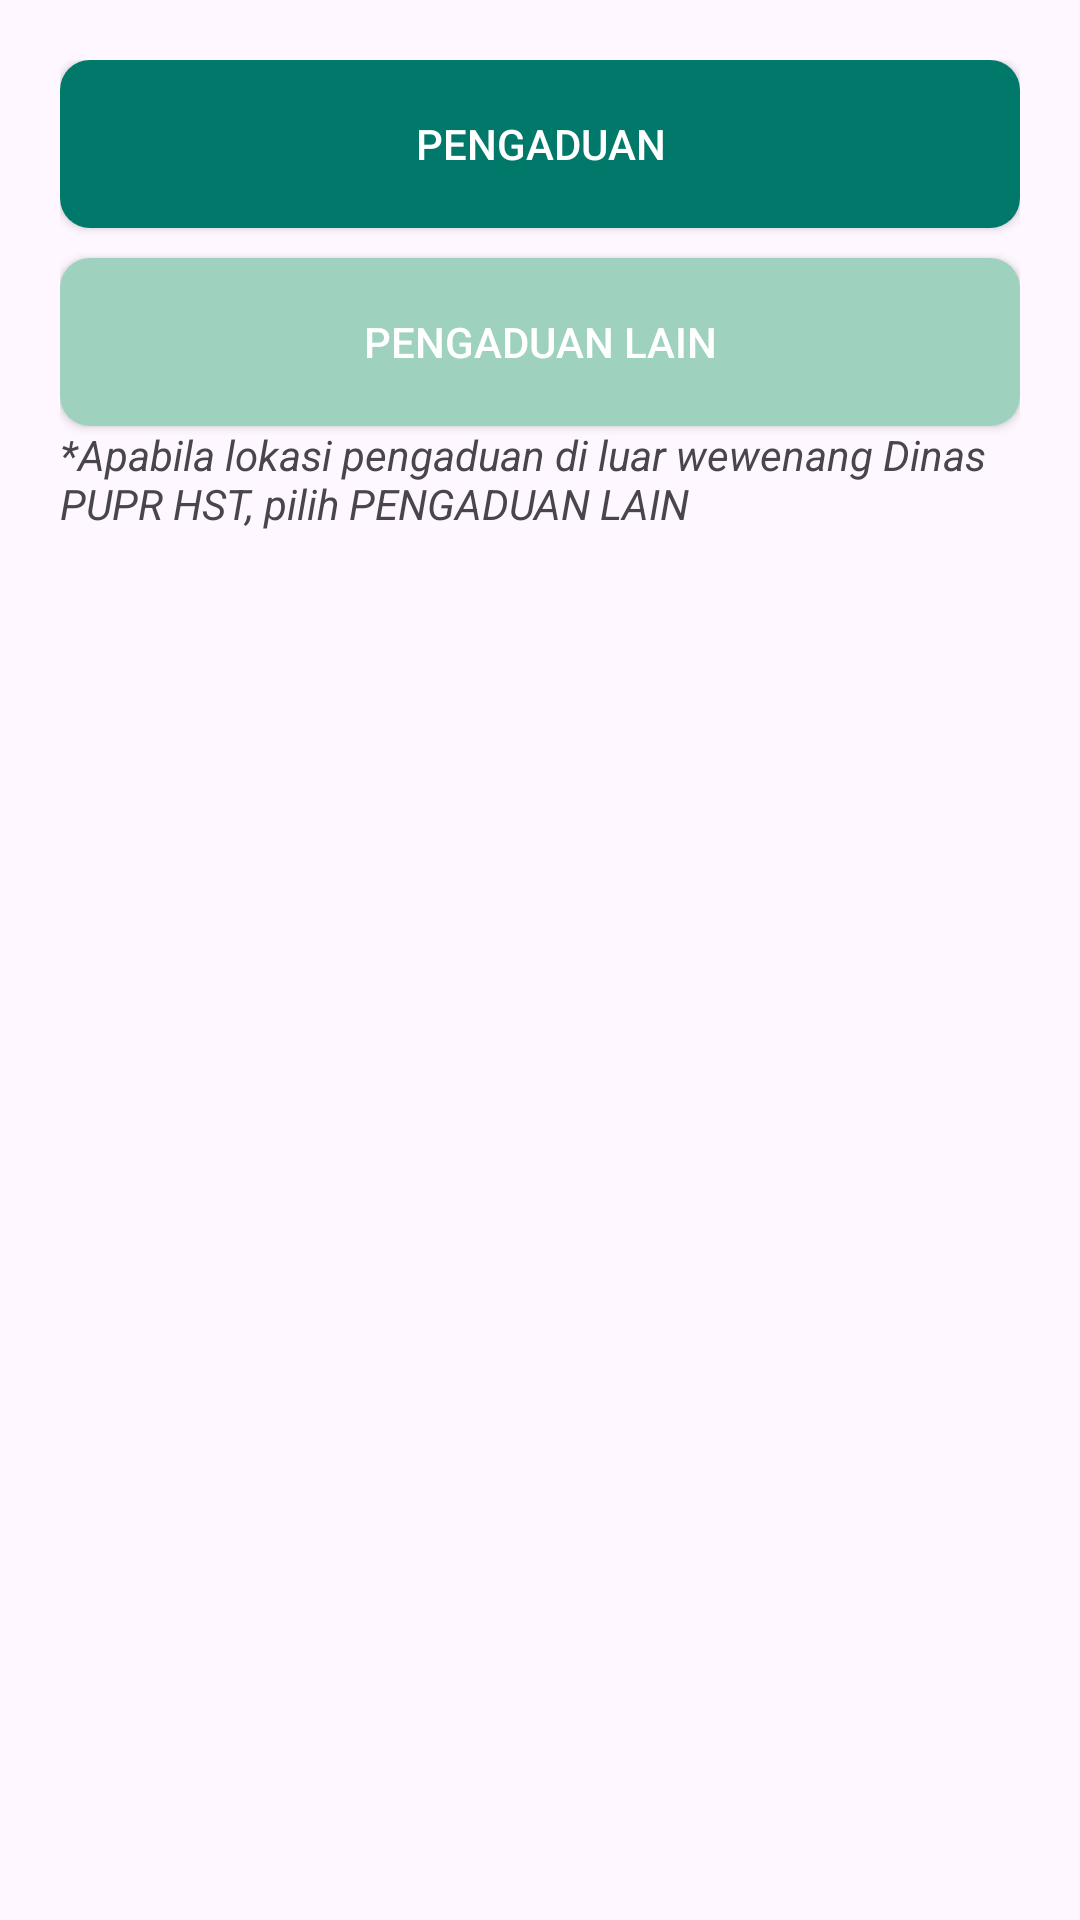

The Android layout XML behind this screen, and the referenced resources:
<!-- AndroidManifest.xml: application theme Theme.PengaduanMasyarakat -->
<!-- res/layout/bottom_sheet_pengaduan.xml -->
<?xml version="1.0" encoding="utf-8"?>
<RelativeLayout
    xmlns:android="http://schemas.android.com/apk/res/android"
    android:layout_width="match_parent"
    android:layout_height="match_parent"
    android:background="@drawable/bg"
    android:padding="20dp">

    <androidx.appcompat.widget.AppCompatButton
        android:id="@+id/btnPilihPengaduan"
        android:layout_marginBottom="10dp"
        android:layout_width="match_parent"
        android:layout_height="56dp"
        android:background="@drawable/button_background"
        android:text="PENGADUAN"
        android:textColor="@color/white"/>

    <androidx.appcompat.widget.AppCompatButton
        android:id="@+id/btnPilihPengaduanLain"
        android:layout_width="match_parent"
        android:layout_height="56dp"
        android:layout_below="@+id/btnPilihPengaduan"
        android:background="@drawable/button_background2"
        android:text="PENGADUAN LAIN"
        android:textColor="@color/white"/>

    <TextView
        android:layout_width="match_parent"
        android:layout_height="wrap_content"
        android:layout_below="@+id/btnPilihPengaduanLain"
        android:textStyle="italic"
        android:text="*Apabila lokasi pengaduan di luar wewenang Dinas PUPR HST, pilih PENGADUAN LAIN"/>



</RelativeLayout>
<!-- resources referenced by this layout -->
<resources>
  <color name="white">#FFFFFFFF</color>
  <!-- drawable button_background (drawable) -->
  <?xml version="1.0" encoding="utf-8"?>
  <selector xmlns:android="http://schemas.android.com/apk/res/android">
      <item>
          <shape android:shape="rectangle">
              <corners android:radius="10dp"/>
              <solid android:color="@color/dark_teal"/>
          </shape>
      </item>
  </selector>
  <!-- drawable button_background2 (drawable) -->
  <?xml version="1.0" encoding="utf-8"?>
  <selector xmlns:android="http://schemas.android.com/apk/res/android">
      <item>
          <shape android:shape="rectangle">
              <corners android:radius="10dp"/>
              <solid android:color="@color/warna2"/>
          </shape>
      </item>
  </selector>
  <style name="Theme.PengaduanMasyarakat" parent="Base.Theme.PengaduanMasyarakat" />
  <color name="dark_teal">#00796b</color>
  <color name="warna2">#9ED2BE</color>
  <style name="Base.Theme.PengaduanMasyarakat" parent="Theme.Material3.DayNight.NoActionBar">
          
          
          <item name="android:statusBarColor">@color/dark_teal</item>
      </style>
</resources>
